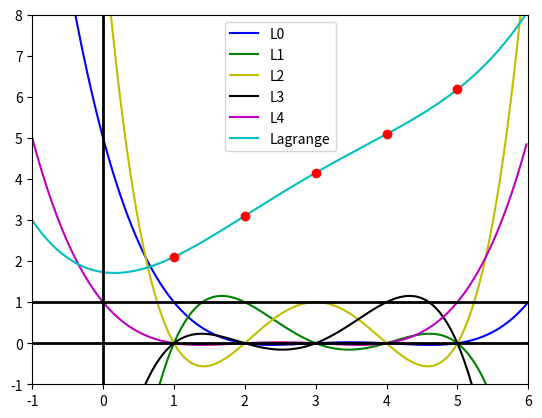

Python code for this plot:
#!/usr/bin/python
# -*- coding: utf-8 -*-

import numpy as np
import matplotlib.pyplot as plt

xmin = -1 
xmax = 6
ymin = -1 
ymax = 8
x = np.arange (xmin, xmax, 0.025)

"""Lagrange"""
l0 = ((x-2)*(x-3)*(x-4)*(x-5))/24

l1 = ((x-1)*(x-3)*(x-4)*(x-5))/(-6)

l2 = ((x-1)*(x-2)*(x-4)*(x-5))/4

l3 = ((x-1)*(x-2)*(x-3)*(x-5))/(-6) 

l4 = ((x-1)*(x-2)*(x-3)*(x-4))/24

plt.plot (x, l0, color='b', label='L0', linewidth=1.5)
plt.plot (x, l1, color='g', label='L1', linewidth=1.5)
plt.plot (x, l2, color='y', label='L2', linewidth=1.5)
plt.plot (x, l3, color='k', label='L3', linewidth=1.5)
plt.plot (x, l4, color='m', label='L4', linewidth=1.5)

lagra = 2.1*l0 + 3.1*l1 + 4.15*l2 + 5.09*l3 + 6.18*l4
plt.plot (x, lagra, color='c', label='Lagrange') #plota polinomio


plt.axhline(linewidth=2, color='black') #desenha eixo x
plt.axvline(linewidth=2, color='black') #desenha eixo y

plt.axhline(y = 1, linewidth=2, color='black') #desenha linha y=1

"""plota pontos da tabela"""
#x = np.arange (1, 6)
#y = 1.73 - 0.243*x + 0.7975*(x**2) - 0.2016*(x**3) + 0.0175*(x**4)
xk = [1,2,3,4,5]
yk = [2.1, 3.1, 4.15, 5.09, 6.18]
for i in range (len(xk)):
	plt.plot(xk[i], yk[i], color='r', marker='.',  markersize=12)


plt.legend()
plt.axis ([xmin, xmax, ymin, ymax])
plt.show()

